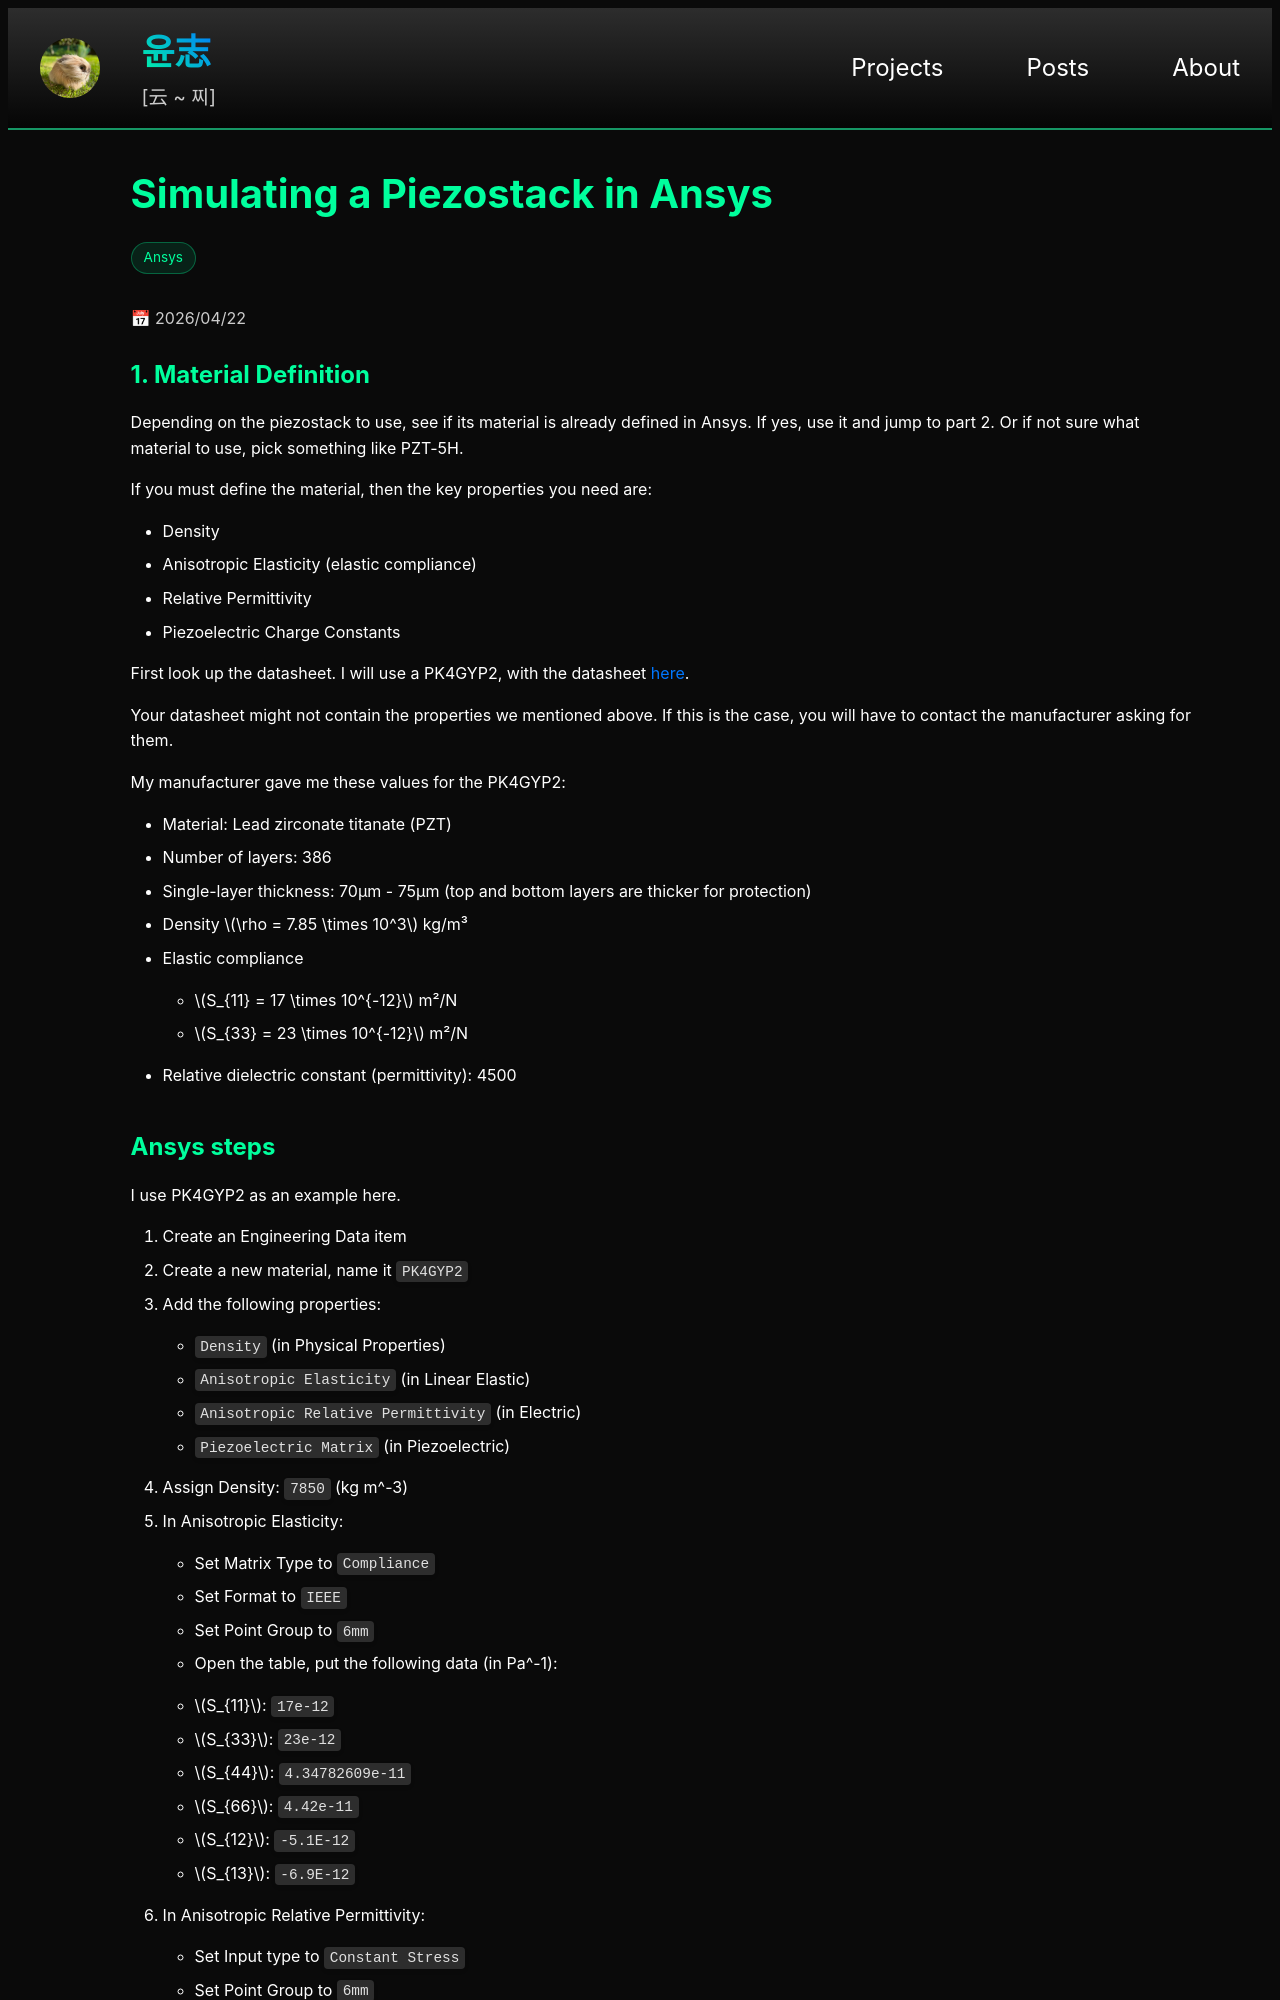

repository: yoon-zh/yoonzh.com · page: posts/ansys/pzt.html · generator: jekyll

---
layout: post
title: pzt
card_title: "Simulating a Piezostack in Ansys"
math: true
url: /posts/ansys/pzt
excerpt: "How to set up the basic simulation including material conditions and some circuit params"
date: 2026-04-22
tech_stack: [Ansys]
---

## 1. Material Definition

Depending on the piezostack to use, see if its material is already defined in Ansys. If yes, use it and jump to part 2. Or if not sure what material to use, pick something like PZT-5H.

If you must define the material, then the key properties you need are:
- Density
- Anisotropic Elasticity (elastic compliance)
- Relative Permittivity
- Piezoelectric Charge Constants

First look up the datasheet. I will use a PK4GYP2, with the datasheet [here](https://media.thorlabs.com/globalassets/items/p/pk/pk4/pk4gyp2/doc-100483.pdf).

Your datasheet might not contain the properties we mentioned above. If this is the case, you will have to contact the manufacturer asking for them.

My manufacturer gave me these values for the PK4GYP2:
- Material: Lead zirconate titanate (PZT)
- Number of layers: 386
- Single-layer thickness: 70μm - 75μm (top and bottom layers are thicker for protection)
- Density $$\rho = 7.85 \times 10^3$$ kg/m³
- Elastic compliance
  - $$S_{11} = 17 \times 10^{-12}$$ m²/N
  - $$S_{33} = 23 \times 10^{-12}$$ m²/N
- Relative dielectric constant (permittivity): 4500

## Ansys steps

I use PK4GYP2 as an example here.

1. Create an Engineering Data item
2. Create a new material, name it `PK4GYP2`
3. Add the following properties:
  - `Density` (in Physical Properties)
  - `Anisotropic Elasticity` (in Linear Elastic)
  - `Anisotropic Relative Permittivity` (in Electric)
  - `Piezoelectric Matrix` (in Piezoelectric)
4. Assign Density: `7850` (kg m^-3)
5. In Anisotropic Elasticity:
  - Set Matrix Type to `Compliance`
  - Set Format to `IEEE`
  - Set Point Group to `6mm`
  - Open the table, put the following data (in Pa^-1):
    - $$S_{11}$$: `17e-12`
    - $$S_{33}$$: `23e-12`
    - $$S_{44}$$: `4.34782609e-11`
    - $$S_{66}$$: `4.42e-11`
    - $$S_{12}$$: `-5.1E-12`
    - $$S_{13}$$: `-6.9E-12`
6. In Anisotropic Relative Permittivity:
  - Set Input type to `Constant Stress`
  - Set Point Group to `6mm`
  - Open the table, put the following data (dimensionless):
    - $$\varepsilon_{11}$$: `4050`
    - $$\varepsilon_{33}$$: `4500`
7. In Piezoelectric Matrix:
  - Set Active Table to `Strain`
  - Set Format to `IEEE`
  - Set Point Group to `6mm`
  - Open the table, put the following data (A s N^-1):
    - $$d_{33}$$: `6.56303972e-10`
    - $$d_{31}$$: `-2.62521589e-10`
    - $$d_{15}$$: `7.37e-10`

***

## Explanation

This is a thorough explanation on what each material property means, and how we get the numbers. *For a full in-depth explanation, you can check these two resources [here](https://ansyshelp.ansys.com/public/account/secured?returnurl=/Views/Secured/corp/v242/en/ans_thry/thy_coup2.html) and [here](http://rfc.nop.hu/ieee2/ANSI-IEEE%20Std%20176-1987.pdf).*
